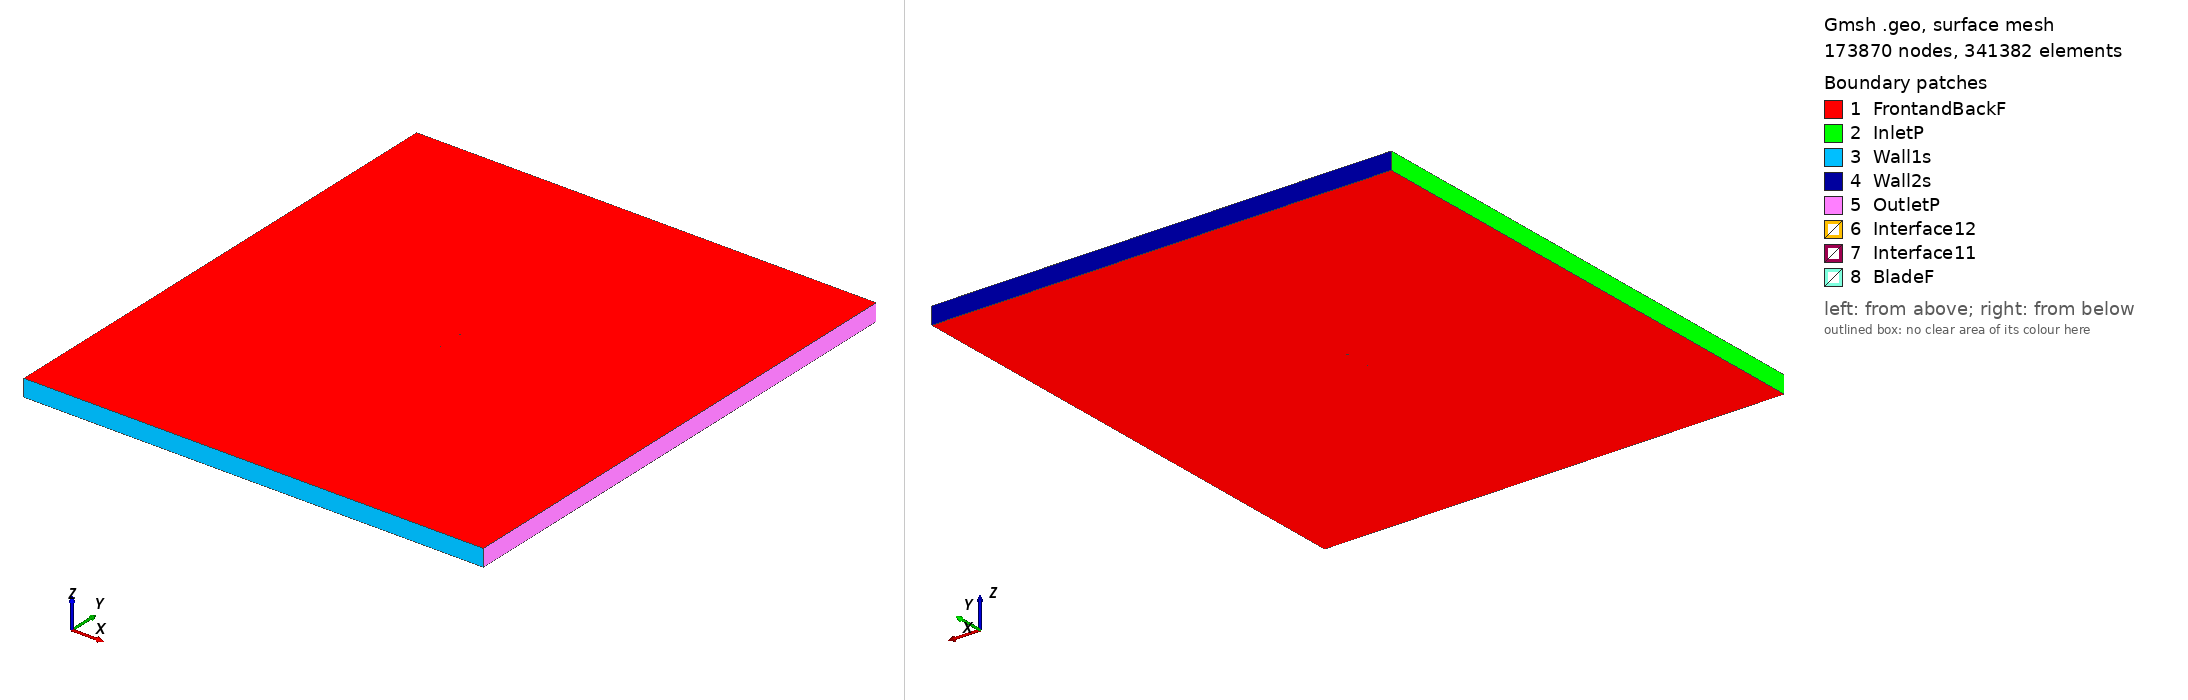

Gmsh geometry script, surface-meshed: 173870 nodes, 341382 surface elements. Boundary patches (legend numbers): 1 FrontandBackF, 2 InletP, 3 Wall1s, 4 Wall2s, 5 OutletP, 6 Interface12, 7 Interface11, 8 BladeF. Left view from above one corner, right view from below the opposite corner. Legend entries are the model's physical surfaces. The drawing asked Gmsh for element sizes between 1% and 20% of the model's largest extent; the script's own settings can give other sizes.

=== n64012a_tsr_3.1617_aoa_-1.1827.geo (drawn) ===
SetFactory("OpenCASCADE");

Point(1) = {0.074969, 0.743223, 0, 1.0};
Point(2) = {0.072827, 0.743443, 0, 1.0};
Point(3) = {0.065026, 0.744246, 0, 1.0};
Point(4) = {0.057226, 0.745048, 0, 1.0};
Point(5) = {0.049425, 0.745850, 0, 1.0};
Point(6) = {0.041625, 0.746651, 0, 1.0};
Point(7) = {0.033825, 0.747428, 0, 1.0};
Point(8) = {0.026026, 0.748152, 0, 1.0};
Point(9) = {0.018229, 0.748788, 0, 1.0};
Point(10) = {0.010434, 0.749316, 0, 1.0};
Point(11) = {0.002642, 0.749717, 0, 1.0};
Point(12) = {-0.005147, 0.749958, 0, 1.0};
Point(13) = {-0.012932, 0.750000, 0, 1.0};
Point(14) = {-0.020711, 0.749796, 0, 1.0};
Point(15) = {-0.028487, 0.749392, 0, 1.0};
Point(16) = {-0.036259, 0.748804, 0, 1.0};
Point(17) = {-0.044026, 0.748018, 0, 1.0};
Point(18) = {-0.051789, 0.746998, 0, 1.0};
Point(19) = {-0.059546, 0.745684, 0, 1.0};
Point(20) = {-0.063421, 0.744865, 0, 1.0};
Point(21) = {-0.067293, 0.743888, 0, 1.0};
Point(22) = {-0.071159, 0.742610, 0, 1.0};
Point(23) = {-0.073086, 0.741707, 0, 1.0};
Point(24) = {-0.073854, 0.741215, 0, 1.0};
Point(25) = {-0.074237, 0.740901, 0, 1.0};
Point(26) = {-0.074984, 0.739389, 0, 1.0};
Point(27) = {-0.074175, 0.737910, 0, 1.0};
Point(28) = {-0.073780, 0.737611, 0, 1.0};
Point(29) = {-0.072992, 0.737151, 0, 1.0};
Point(30) = {-0.071029, 0.736329, 0, 1.0};
Point(31) = {-0.067114, 0.735211, 0, 1.0};
Point(32) = {-0.063205, 0.734395, 0, 1.0};
Point(33) = {-0.059299, 0.733736, 0, 1.0};
Point(34) = {-0.051495, 0.732744, 0, 1.0};
Point(35) = {-0.043697, 0.732046, 0, 1.0};
Point(36) = {-0.035903, 0.731581, 0, 1.0};
Point(37) = {-0.028114, 0.731313, 0, 1.0};
Point(38) = {-0.020328, 0.731231, 0, 1.0};
Point(39) = {-0.012547, 0.731348, 0, 1.0};
Point(40) = {-0.004770, 0.731711, 0, 1.0};
Point(41) = {0.003002, 0.732273, 0, 1.0};
Point(42) = {0.010771, 0.732996, 0, 1.0};
Point(43) = {0.018537, 0.733846, 0, 1.0};
Point(44) = {0.026302, 0.734803, 0, 1.0};
Point(45) = {0.034064, 0.735848, 0, 1.0};
Point(46) = {0.041825, 0.736947, 0, 1.0};
Point(47) = {0.049586, 0.738069, 0, 1.0};
Point(48) = {0.057347, 0.739191, 0, 1.0};
Point(49) = {0.065107, 0.740315, 0, 1.0};
Point(50) = {0.072868, 0.741439, 0, 1.0};
Point(51) = {0.074999, 0.741748, 0, 1.0};
Point(52) = {-0.074969, -0.743223, 0, 1.0};
Point(53) = {-0.072827, -0.743443, 0, 1.0};
Point(54) = {-0.065026, -0.744246, 0, 1.0};
Point(55) = {-0.057226, -0.745048, 0, 1.0};
Point(56) = {-0.049425, -0.745850, 0, 1.0};
Point(57) = {-0.041625, -0.746651, 0, 1.0};
Point(58) = {-0.033825, -0.747428, 0, 1.0};
Point(59) = {-0.026026, -0.748152, 0, 1.0};
Point(60) = {-0.018229, -0.748788, 0, 1.0};
Point(61) = {-0.010434, -0.749316, 0, 1.0};
Point(62) = {-0.002642, -0.749717, 0, 1.0};
Point(63) = {0.005147, -0.749958, 0, 1.0};
Point(64) = {0.012932, -0.750000, 0, 1.0};
Point(65) = {0.020711, -0.749796, 0, 1.0};
Point(66) = {0.028487, -0.749392, 0, 1.0};
Point(67) = {0.036259, -0.748804, 0, 1.0};
Point(68) = {0.044026, -0.748018, 0, 1.0};
Point(69) = {0.051789, -0.746998, 0, 1.0};
Point(70) = {0.059546, -0.745684, 0, 1.0};
Point(71) = {0.063421, -0.744865, 0, 1.0};
Point(72) = {0.067293, -0.743888, 0, 1.0};
Point(73) = {0.071159, -0.742610, 0, 1.0};
Point(74) = {0.073086, -0.741707, 0, 1.0};
Point(75) = {0.073854, -0.741215, 0, 1.0};
Point(76) = {0.074237, -0.740901, 0, 1.0};
Point(77) = {0.074984, -0.739389, 0, 1.0};
Point(78) = {0.074175, -0.737910, 0, 1.0};
Point(79) = {0.073780, -0.737611, 0, 1.0};
Point(80) = {0.072992, -0.737151, 0, 1.0};
Point(81) = {0.071029, -0.736329, 0, 1.0};
Point(82) = {0.067114, -0.735211, 0, 1.0};
Point(83) = {0.063205, -0.734395, 0, 1.0};
Point(84) = {0.059299, -0.733736, 0, 1.0};
Point(85) = {0.051495, -0.732744, 0, 1.0};
Point(86) = {0.043697, -0.732046, 0, 1.0};
Point(87) = {0.035903, -0.731581, 0, 1.0};
Point(88) = {0.028114, -0.731313, 0, 1.0};
Point(89) = {0.020328, -0.731231, 0, 1.0};
Point(90) = {0.012547, -0.731348, 0, 1.0};
Point(91) = {0.004770, -0.731711, 0, 1.0};
Point(92) = {-0.003002, -0.732273, 0, 1.0};
Point(93) = {-0.010771, -0.732996, 0, 1.0};
Point(94) = {-0.018537, -0.733846, 0, 1.0};
Point(95) = {-0.026302, -0.734803, 0, 1.0};
Point(96) = {-0.034064, -0.735848, 0, 1.0};
Point(97) = {-0.041825, -0.736947, 0, 1.0};
Point(98) = {-0.049586, -0.738069, 0, 1.0};
Point(99) = {-0.057347, -0.739191, 0, 1.0};
Point(100) = {-0.065107, -0.740315, 0, 1.0};
Point(101) = {-0.072868, -0.741439, 0, 1.0};
Point(102) = {-0.074999, -0.741748, 0, 1.0};

// Lines: first blade (splines 1-4)
Spline(1) = {1:16};
Spline(2) = {16:37};
Spline(3) = {37:51};
Spline(4) = {51,1};

// Lines: second blade (splines 5-8)
Spline(5) = {52:67};
Spline(6) = {67:88};
Spline(7) = {88:102};
Spline(8) = {102,52};

// Outer domain (points 20001-4 and lines)
Point(103) = {-13.50000000, -15.00000000, 0, 1.0};
Point(104) = {-13.50000000, 15.00000000, 0, 1.0};
Point(105) = {13.50000000, 15.00000000, 0, 1.0};
Point(106) = {13.50000000, -15.00000000, 0, 1.0};
Line(11) = {103, 104};
Line(12) = {104, 105};
Line(13) = {105, 106};
Line(14) = {103, 106};

// Interface (between moving and stationary domain) (circles)
Circle(9) = {0, 0, 0, 0.80000000, 0, 2*Pi};
Circle(10) = {0, 0, 0, 0.80000000, 0, 2*Pi};

// Loops collect Lines/Splines/etc (blade1, blade2, domain, first circle)
Line Loop(1) = {1:4};
Line Loop(2) = {5:8};
Line Loop(3) = {11,12,13,-14};
Line Loop(4) = {9};

// BooleanDifference cuts out the circle/interface from the domain
Plane Surface(1) = {3};
Plane Surface(2) = {4};
BooleanDifference{ Surface{1}; Delete;}{ Surface{2}; Delete;}

// This one cuts out the blades from the inner circle/interface
Line Loop(6) = {10};
Plane Surface(5) = {6};
Plane Surface(6) = {1};
Plane Surface(7) = {2};
BooleanDifference{ Surface{5}; Delete;}{ Surface{6,7}; Delete;}

// extrude to 3rd dimension
Extrude {0, 0, 1} {Surface{1}; Surface{5}; Layers{1}; Recombine;}

// Physical Surfaces are the named boundaries (patches)
Physical Surface("Interface11") = {12};
Physical Surface("Interface12") = {10};

// sides of domain
Physical Surface("InletP") = {6};
Physical Surface("OutletP") = {9};

// top and bottom of domain
Physical Surface("Wall1s") = {7};
Physical Surface("Wall2s") = {8};

// Check FrontandBackF by ensuring there is nothing in the 3rd dimension
Physical Surface("FrontandBackF") = {1,11,5,21};
Physical Surface("BladeF") = {13:20};
Physical Volume("Turbine") = {2};
Physical Volume("Farfield") = {1};

// settings for airfoil boundary layer
Field[1] = BoundaryLayer;
Field[1].EdgesList = {1:8};
Field[1].hwall_n = 1e-3;
Field[1].thickness = 1.5e-2;
Field[1].ratio = 1.05;
Field[1].Quads = 1;
BoundaryLayer Field = 1;

// control points for mesh (blade and interface)
// floor((arc length / 1.5mm)/ 6) -> Transfinite Line
Transfinite Line {1,2,3,5,6,7} = 33 Using Progression 1;
Transfinite Line {4,8} = 2 Using Progression 1;
Transfinite Line {9, 15} = 800 Using Progression 1;

// For more information on gmsh syntax, visit http://gmsh.info/doc/texinfo/gmsh.html
